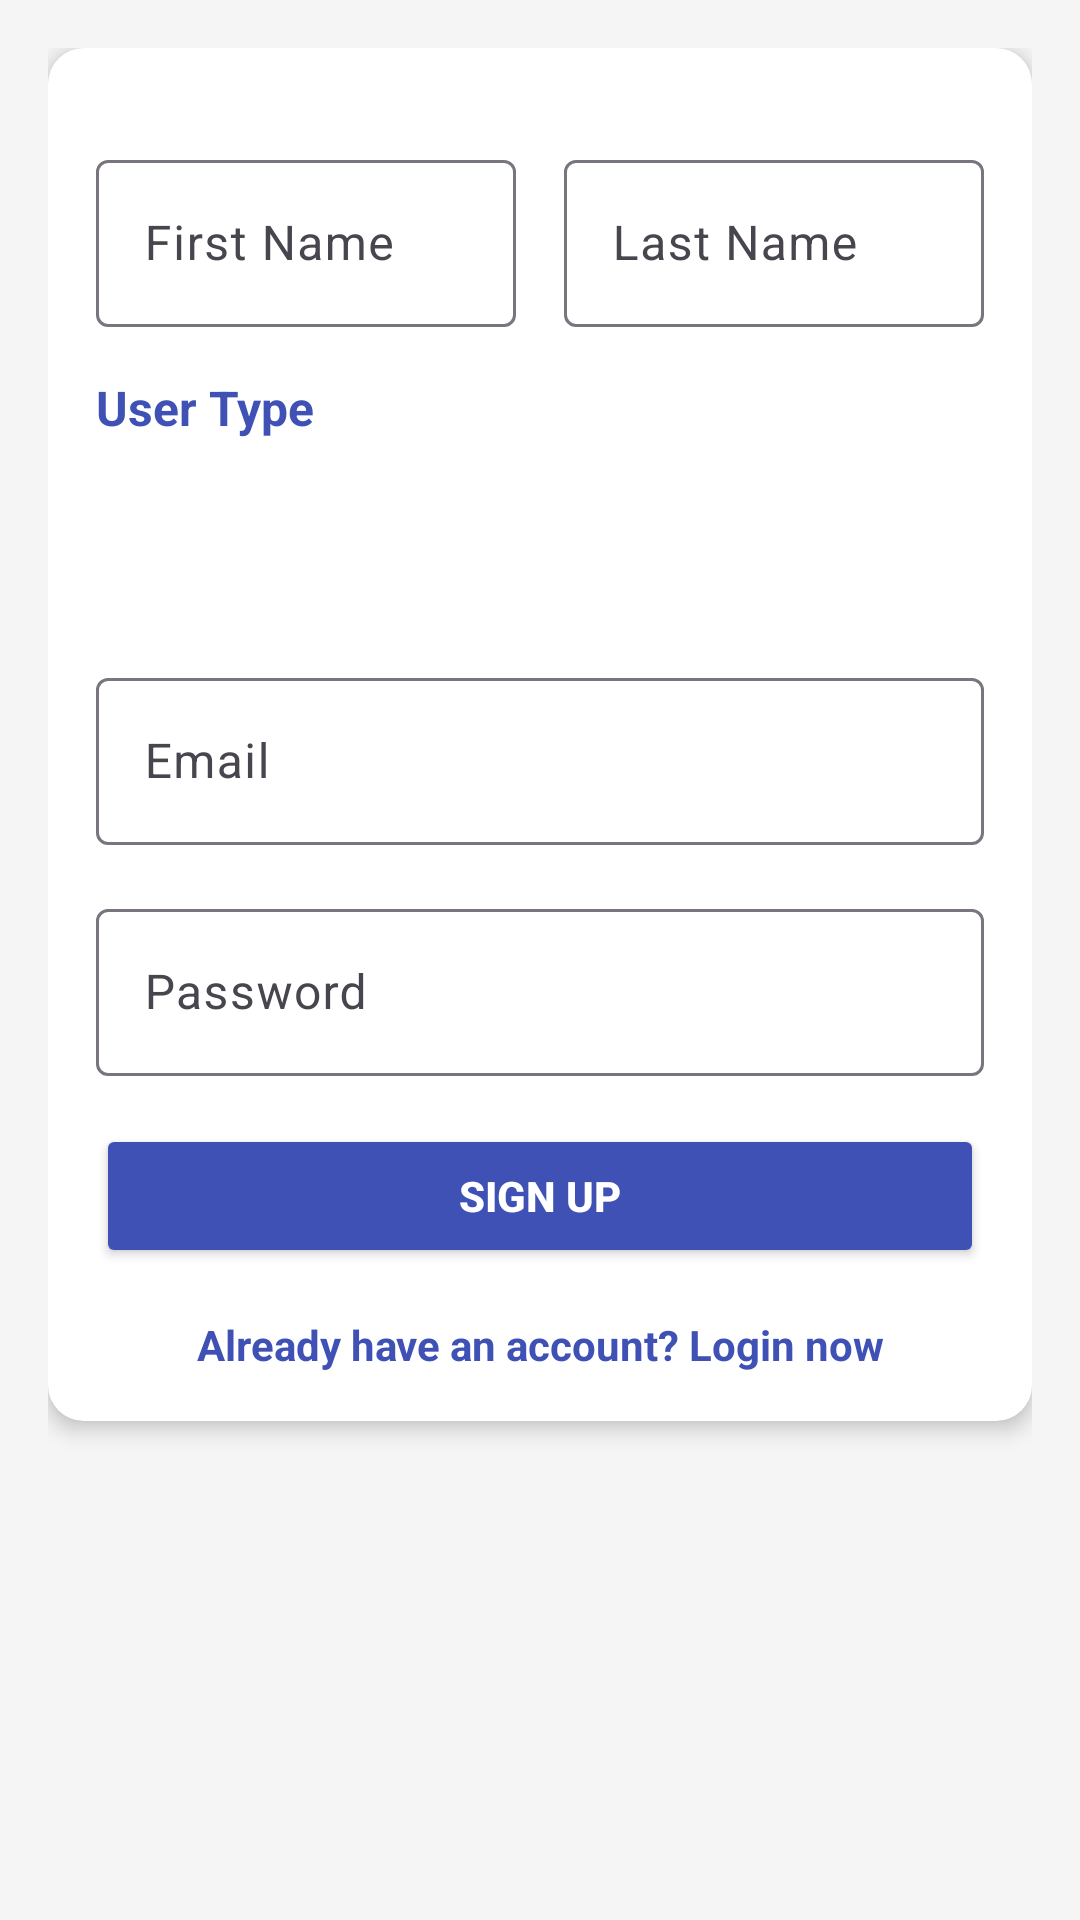

Write the Android layout XML for this screen, with the resource values it uses.
<!-- AndroidManifest.xml: application theme Theme.RentifyApp -->
<!-- res/layout/activity_sign_up.xml -->
<RelativeLayout xmlns:android="http://schemas.android.com/apk/res/android"
    xmlns:app="http://schemas.android.com/apk/res-auto"
    xmlns:tools="http://schemas.android.com/tools"
    android:id="@+id/main"
    android:layout_width="match_parent"
    android:layout_height="match_parent"
    android:padding="16dp"
    android:background="@color/light_background"
    tools:context=".SignUp">

    
    <ScrollView
        android:layout_width="match_parent"
        android:layout_height="match_parent">

        <LinearLayout
            android:id="@+id/form"
            android:layout_width="match_parent"
            android:layout_height="wrap_content"
            android:orientation="vertical"
            android:padding="16dp"
            android:background="@drawable/form_background"
            android:elevation="4dp">

            
            <Space
                android:layout_width="match_parent"
                android:layout_height="16dp" />

            
            <LinearLayout
                android:layout_width="match_parent"
                android:layout_height="wrap_content"
                android:orientation="horizontal"
                android:layout_marginBottom="16dp">

                <com.google.android.material.textfield.TextInputLayout
                    android:layout_width="0dp"
                    android:layout_height="wrap_content"
                    android:layout_weight="1"
                    android:layout_marginEnd="8dp">

                    <com.google.android.material.textfield.TextInputEditText
                        android:id="@+id/firstNameInput"
                        android:layout_width="match_parent"
                        android:layout_height="wrap_content"
                        android:hint="First Name"
                        android:textSize="16sp" />
                </com.google.android.material.textfield.TextInputLayout>

                <com.google.android.material.textfield.TextInputLayout
                    android:layout_width="0dp"
                    android:layout_height="wrap_content"
                    android:layout_weight="1"
                    android:layout_marginStart="8dp">

                    <com.google.android.material.textfield.TextInputEditText
                        android:id="@+id/lastNameInput"
                        android:layout_width="match_parent"
                        android:layout_height="wrap_content"
                        android:hint="Last Name"
                        android:textSize="16sp" />
                </com.google.android.material.textfield.TextInputLayout>
            </LinearLayout>

            
            <TextView
                android:id="@+id/userTypeLabel"
                android:layout_width="wrap_content"
                android:layout_height="wrap_content"
                android:text="User Type"
                android:textSize="16sp"
                android:textStyle="bold"
                android:layout_marginBottom="8dp"
                android:textColor="@color/dark_primary" />

            <Spinner
                android:id="@+id/userType"
                android:layout_width="match_parent"
                android:layout_height="50dp"
                android:background="@drawable/spinner_background"
                android:layout_marginBottom="16dp" />

            
            <com.google.android.material.textfield.TextInputLayout
                android:layout_width="match_parent"
                android:layout_height="wrap_content"
                android:layout_marginBottom="16dp">

                <com.google.android.material.textfield.TextInputEditText
                    android:id="@+id/emailInput"
                    android:layout_width="match_parent"
                    android:layout_height="wrap_content"
                    android:hint="Email"
                    android:inputType="textEmailAddress"
                    android:textSize="16sp" />
            </com.google.android.material.textfield.TextInputLayout>

            
            <com.google.android.material.textfield.TextInputLayout
                android:layout_width="match_parent"
                android:layout_height="wrap_content"
                android:layout_marginBottom="16dp">

                <com.google.android.material.textfield.TextInputEditText
                    android:id="@+id/passwordInput"
                    android:layout_width="match_parent"
                    android:layout_height="wrap_content"
                    android:hint="Password"
                    android:inputType="textPassword"
                    android:textSize="16sp" />
            </com.google.android.material.textfield.TextInputLayout>

            
            <Button
                android:id="@+id/signUp"
                android:layout_width="match_parent"
                android:layout_height="wrap_content"
                android:layout_marginBottom="16dp"
                android:backgroundTint="@color/dark_primary"
                android:text="Sign Up"
                android:textColor="@color/white"
                android:textStyle="bold" />

            
            <TextView
                android:id="@+id/loginNow"
                android:layout_width="match_parent"
                android:layout_height="wrap_content"
                android:text="Already have an account? Login now"
                android:textSize="14sp"
                android:textColor="@color/dark_primary"
                android:gravity="center"
                android:textStyle="bold" />

        </LinearLayout>
    </ScrollView>
</RelativeLayout>
<!-- resources referenced by this layout -->
<resources>
  <color name="dark_primary">#3F51B5</color>
  <color name="light_background">#F5F5F5</color>
  <color name="white">#FFFFFF</color>
  <!-- drawable form_background (drawable) -->
  <shape xmlns:android="http://schemas.android.com/apk/res/android">
      <solid android:color="@android:color/white" />
      <corners android:radius="12dp" />
      <elevation android:elevation="4dp" />
  </shape>
  <style name="Theme.RentifyApp" parent="Base.Theme.RentifyApp" />
  <style name="Base.Theme.RentifyApp" parent="Theme.Material3.DayNight.NoActionBar">
          
          
      </style>
</resources>
